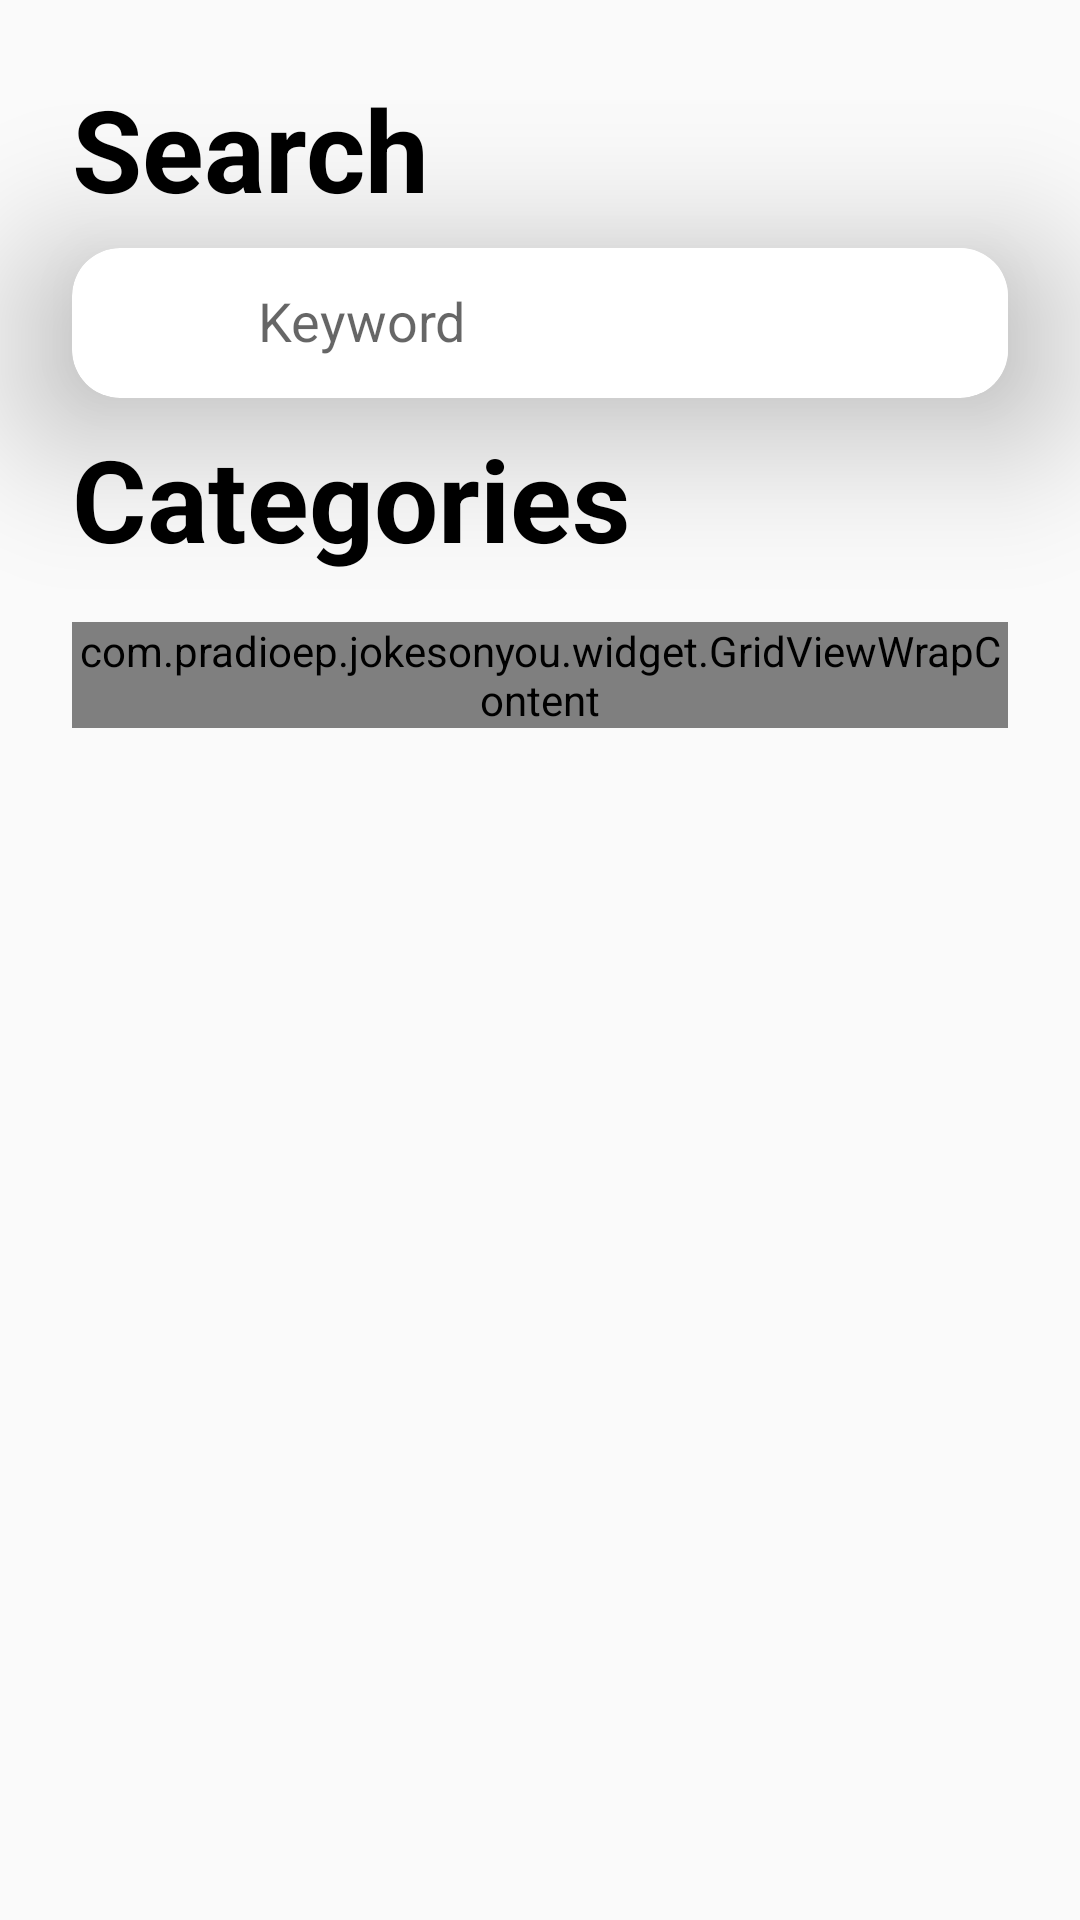

This screen was rendered from an Android layout file. Write that file and the resources it references.
<!-- AndroidManifest.xml: activity theme AppTheme.TranslucentStatusBar -->
<!-- res/layout/activity_main.xml -->
<?xml version="1.0" encoding="utf-8"?>
<layout xmlns:android="http://schemas.android.com/apk/res/android"
    xmlns:tools="http://schemas.android.com/tools"
    xmlns:app="http://schemas.android.com/apk/res-auto">
    <data>
        <import type="android.view.View" />
        <variable
            name="vm"
            type="com.example.jokesonyou.ui.main.MainViewModel" />
    </data>
    <LinearLayout
        android:id="@+id/view_parent"
        android:layout_width="match_parent"
        android:layout_height="match_parent"
        android:orientation="vertical"
        tools:context=".ui.main.MainActivity">
        <androidx.core.widget.NestedScrollView
            android:layout_width="match_parent"
            android:layout_height="match_parent"
            android:animateLayoutChanges="true">
            <LinearLayout
                android:layout_width="match_parent"
                android:layout_height="match_parent"
                android:animateLayoutChanges="true"
                android:orientation="vertical">
                <TextView
                    android:layout_width="wrap_content"
                    android:layout_height="wrap_content"
                    android:layout_marginTop="24dp"
                    android:layout_marginBottom="8dp"
                    android:layout_marginStart="24dp"
                    android:textSize="38sp"
                    android:textStyle="bold"
                    android:textColor="@color/black"
                    android:text="Search" />
                <androidx.cardview.widget.CardView
                    android:layout_width="match_parent"
                    android:layout_height="wrap_content"
                    android:layout_marginStart="24dp"
                    android:layout_marginEnd="24dp"
                    android:animateLayoutChanges="true"
                    android:background="@android:color/white"
                    app:cardCornerRadius="16dp"
                    app:cardElevation="32dp">
                    <LinearLayout
                        android:layout_width="match_parent"
                        android:layout_height="wrap_content"
                        android:animateLayoutChanges="true"
                        android:orientation="vertical">
                        <androidx.constraintlayout.widget.ConstraintLayout
                            android:layout_width="match_parent"
                            android:layout_height="wrap_content">
                            <ImageView
                                android:id="@+id/ic_back"
                                android:layout_width="50dp"
                                android:layout_height="50dp"
                                android:src="@drawable/ic_search"
                                android:padding="12dp"
                                android:onClick="@{()->vm.onClickBack()}"
                                app:layout_constraintStart_toStartOf="parent"
                                app:layout_constraintTop_toTopOf="parent"/>
                            <EditText
                                android:id="@+id/et_search"
                                android:layout_width="0dp"
                                android:layout_height="wrap_content"
                                android:background="@drawable/white_rounded"
                                android:drawablePadding="16dp"
                                android:padding="12dp"
                                android:inputType="text"
                                android:imeOptions="actionDone"
                                android:hint="Keyword"
                                app:layout_constraintStart_toEndOf="@+id/ic_back"
                                app:layout_constraintEnd_toStartOf="@+id/ic_close"
                                app:layout_constraintTop_toTopOf="parent" />
                            <com.github.ybq.android.spinkit.SpinKitView
                                style="@style/SpinKitView.Small.FadingCircle"
                                android:id="@+id/ic_loading"
                                android:layout_width="50dp"
                                android:layout_height="50dp"
                                android:paddingTop="12dp"
                                android:paddingBottom="12dp"
                                android:visibility="gone"
                                app:SpinKit_Color="@color/black"
                                app:layout_constraintEnd_toStartOf="@+id/ic_close"
                                app:layout_constraintTop_toTopOf="parent" />
                            <ImageView
                                android:id="@+id/ic_close"
                                android:layout_width="50dp"
                                android:layout_height="50dp"
                                android:src="@drawable/ic_close"
                                android:paddingTop="12dp"
                                android:paddingBottom="12dp"
                                android:paddingEnd="12dp"
                                android:onClick="@{()->vm.onClickClose()}"
                                android:visibility="gone"
                                app:layout_constraintEnd_toEndOf="parent"
                                app:layout_constraintTop_toTopOf="parent" />
                        </androidx.constraintlayout.widget.ConstraintLayout>
                        <androidx.recyclerview.widget.RecyclerView
                            android:id="@+id/rv_search"
                            android:visibility="gone"
                            android:layout_width="match_parent"
                            android:layout_height="wrap_content"
                            tools:listitem="@layout/item_search"
                            tools:itemCount="2" />
                    </LinearLayout>
                </androidx.cardview.widget.CardView>
                <TextView
                    android:layout_width="wrap_content"
                    android:layout_height="wrap_content"
                    android:layout_marginTop="8dp"
                    android:layout_marginStart="24dp"
                    android:textSize="38sp"
                    android:textStyle="bold"
                    android:textColor="@color/black"
                    android:text="Categories" />
                <com.example.jokesonyou.widget.GridViewWrapContent
                    android:id="@+id/grid_category"
                    android:layout_width="match_parent"
                    android:layout_height="wrap_content"
                    android:layout_marginTop="16dp"
                    android:layout_marginStart="24dp"
                    android:layout_marginEnd="24dp"
                    android:horizontalSpacing="8dp"
                    android:verticalSpacing="8dp"
                    android:numColumns="2"
                    android:stretchMode="columnWidth"
                    android:gravity="center"
                    android:scrollbars="none"/>
            </LinearLayout>
        </androidx.core.widget.NestedScrollView>
    </LinearLayout>
</layout>
<!-- res/layout/item_search.xml (included above) -->
<?xml version="1.0" encoding="utf-8"?>
<LinearLayout
    xmlns:android="http://schemas.android.com/apk/res/android" android:layout_width="match_parent"
    android:layout_height="wrap_content"
    android:layout_marginStart="56dp"
    android:layout_marginBottom="16dp"
    android:orientation="vertical">
    <TextView
        android:id="@+id/txt_search_joke"
        android:layout_width="match_parent"
        android:layout_height="wrap_content"
        android:paddingTop="8dp"
        android:paddingBottom="8dp"
        android:paddingStart="8dp"
        android:paddingEnd="8dp"
        android:maxLines="1"
        android:textColor="@color/black"
        android:textSize="16sp"/>
    <TextView
        android:id="@+id/txt_search_date"
        android:layout_width="match_parent"
        android:layout_height="wrap_content"
        android:gravity="end"
        android:paddingStart="8dp"
        android:paddingEnd="8dp"
        android:maxLines="1"
        android:textSize="14sp"/>
</LinearLayout>
<!-- resources referenced by this layout -->
<resources>
  <color name="black">#FF000000</color>
  <!-- drawable ic_close (drawable) -->
  <vector xmlns:android="http://schemas.android.com/apk/res/android"
      android:width="612dp"
      android:height="612dp"
      android:viewportWidth="612"
      android:viewportHeight="612">
    <path
        android:fillColor="#FF000000"
        android:pathData="M415.338,196.662c-7.535,-7.535 -19.737,-7.535 -27.253,0l-82.181,82.18l-81.033,-81.032c-7.478,-7.478 -19.584,-7.478 -27.042,0c-7.478,7.478 -7.478,19.584 0,27.042l81.033,81.033l-81.587,81.587c-7.535,7.535 -7.535,19.736 0,27.253s19.737,7.517 27.253,0l81.588,-81.587l81.032,81.032c7.478,7.478 19.584,7.478 27.043,0c7.478,-7.478 7.478,-19.584 0,-27.043l-81.033,-81.032l82.181,-82.18C422.873,216.399 422.873,204.179 415.338,196.662zM306,0C136.992,0 0,136.992 0,306s136.992,306 306,306c168.988,0 306,-137.012 306,-306S475.008,0 306,0zM306,573.75C158.125,573.75 38.25,453.875 38.25,306C38.25,158.125 158.125,38.25 306,38.25c147.875,0 267.75,119.875 267.75,267.75C573.75,453.875 453.875,573.75 306,573.75z"/>
  </vector>
  <!-- drawable white_rounded (drawable) -->
  <?xml version="1.0" encoding="utf-8"?>
  <selector xmlns:android="http://schemas.android.com/apk/res/android">
      <item>
          <shape>
              <solid android:color="#FFFFFF"/>
              <corners android:radius="10dp"/>
          </shape>
      </item>
  </selector>
  <style name="AppTheme.TranslucentStatusBar">
          <item name="windowActionBar">false</item>
          <item name="windowNoTitle">true</item>
          <item name="android:statusBarColor">@android:color/transparent</item>
      </style>
</resources>
